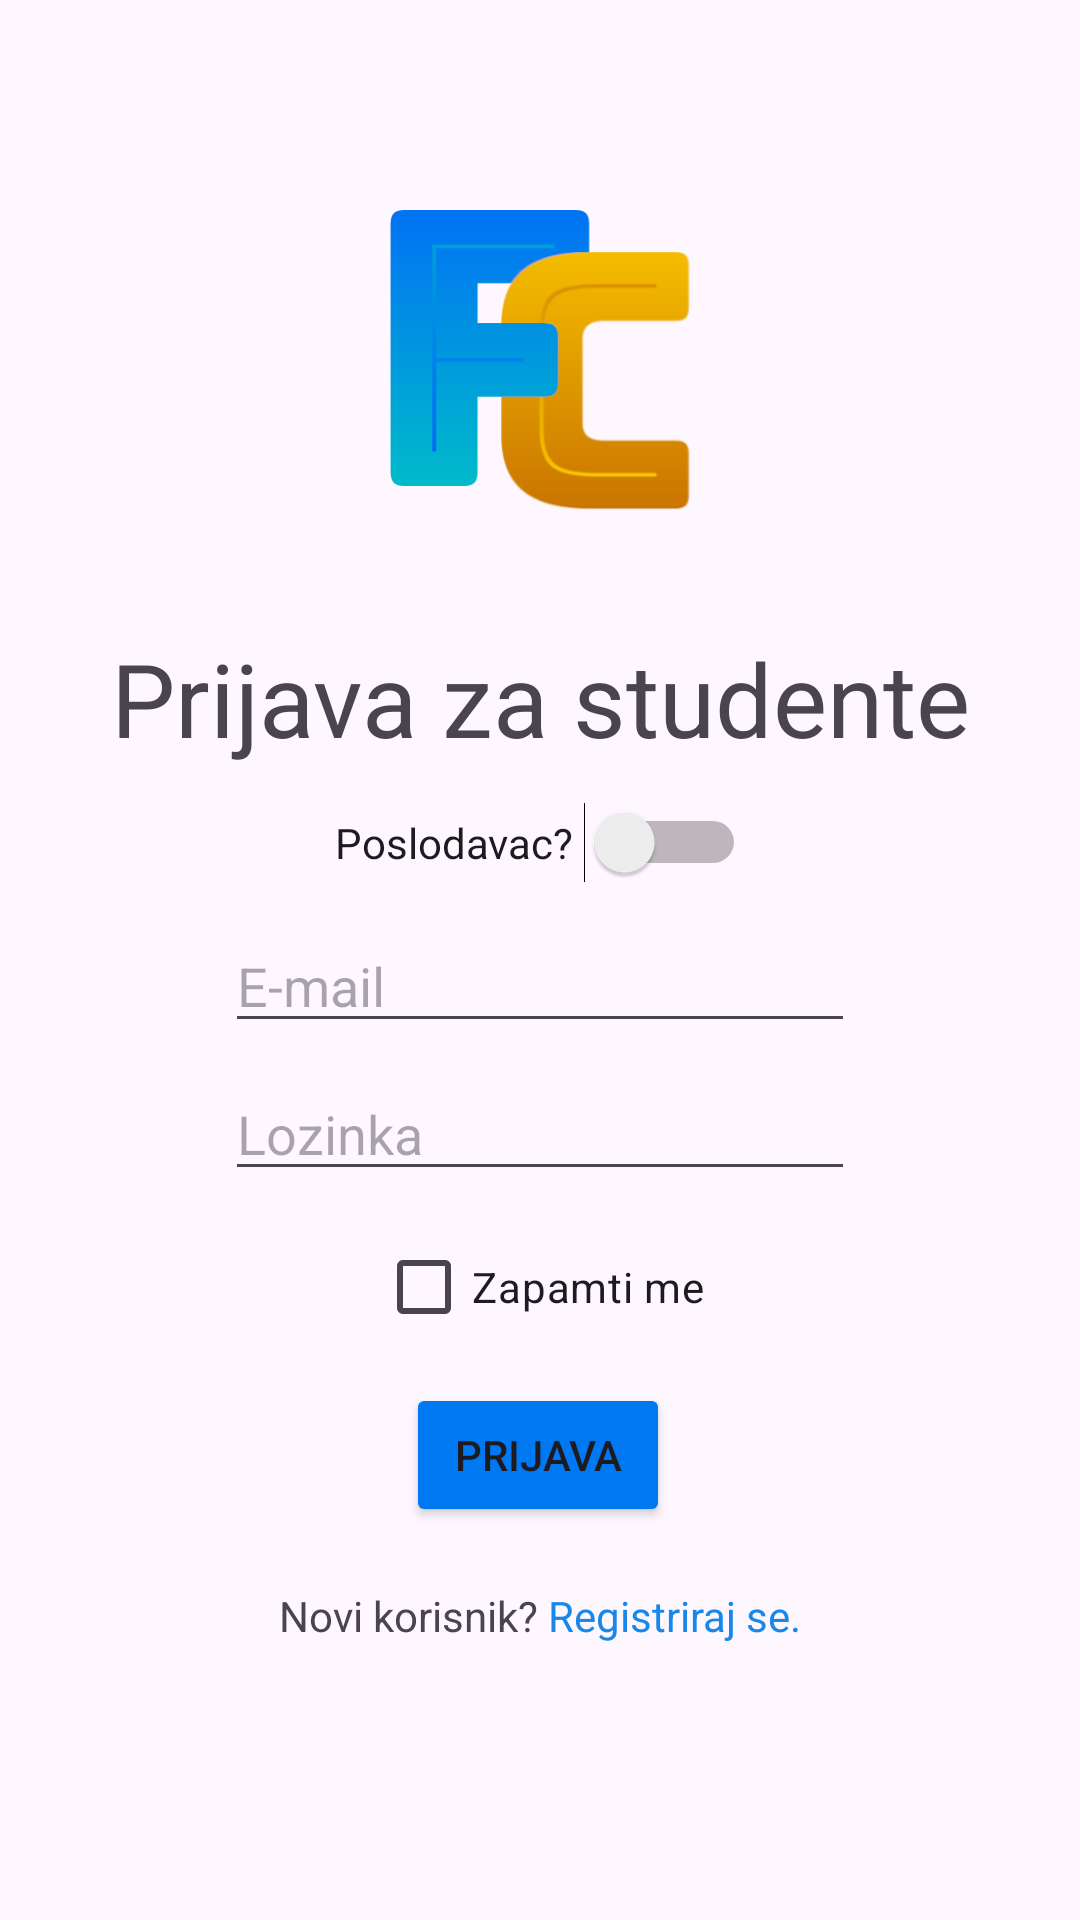

This screen was rendered from an Android layout file. Write that file and the resources it references.
<!-- AndroidManifest.xml: application theme Theme.FIDITCareers -->
<!-- res/layout/activity_student_login.xml -->
<?xml version="1.0" encoding="utf-8"?>
<androidx.constraintlayout.widget.ConstraintLayout xmlns:android="http://schemas.android.com/apk/res/android"
    xmlns:app="http://schemas.android.com/apk/res-auto"
    xmlns:tools="http://schemas.android.com/tools"
    android:id="@+id/main"
    android:layout_width="match_parent"
    android:layout_height="match_parent"
    tools:context=".StudentLogin">

    <EditText
        android:id="@+id/editEmailTxt"
        android:layout_width="wrap_content"
        android:layout_height="wrap_content"
        android:layout_marginTop="12dp"
        android:ems="10"
        android:hint="E-mail"
        android:inputType="textEmailAddress"
        app:layout_constraintEnd_toEndOf="parent"
        app:layout_constraintStart_toStartOf="parent"
        app:layout_constraintTop_toBottomOf="@+id/roleSwitch2" />

    <ImageView
        android:id="@+id/logo"
        android:layout_width="100dp"
        android:layout_height="100dp"
        android:layout_marginTop="70dp"
        android:src="@drawable/fidit_careers_logo"
        app:layout_constraintEnd_toEndOf="parent"
        app:layout_constraintStart_toStartOf="parent"
        app:layout_constraintTop_toTopOf="parent" />

    <TextView
        android:id="@+id/loginTitle"
        android:layout_width="350dp"
        android:layout_height="wrap_content"
        android:layout_marginTop="40dp"
        android:gravity="center"
        android:text="Prijava za studente"
        android:textSize="34sp"
        app:layout_constraintEnd_toEndOf="parent"
        app:layout_constraintStart_toStartOf="parent"
        app:layout_constraintTop_toBottomOf="@+id/logo" />

    <EditText
        android:id="@+id/editPassTxt"
        android:layout_width="wrap_content"
        android:layout_height="wrap_content"
        android:layout_marginTop="8dp"
        android:ems="10"
        android:hint="Lozinka"
        android:inputType="textPassword"
        app:layout_constraintEnd_toEndOf="parent"
        app:layout_constraintStart_toStartOf="parent"
        app:layout_constraintTop_toBottomOf="@+id/editEmailTxt" />

    <CheckBox
        android:id="@+id/checkBox2"
        android:layout_width="wrap_content"
        android:layout_height="wrap_content"
        android:layout_marginTop="8dp"
        android:text="Zapamti me"
        app:layout_constraintEnd_toEndOf="parent"
        app:layout_constraintStart_toStartOf="parent"
        app:layout_constraintTop_toBottomOf="@+id/editPassTxt" />

    <Button
        android:id="@+id/loginBtn"
        android:layout_width="wrap_content"
        android:layout_height="wrap_content"
        android:layout_marginTop="8dp"
        android:backgroundTint="@color/blue"
        android:text="Prijava"
        app:layout_constraintEnd_toEndOf="parent"
        app:layout_constraintHorizontal_bias="0.497"
        app:layout_constraintStart_toStartOf="parent"
        app:layout_constraintTop_toBottomOf="@+id/checkBox2" />

    <TextView
        android:id="@+id/callTxt"
        android:layout_width="wrap_content"
        android:layout_height="wrap_content"
        android:layout_marginTop="20dp"
        android:text="Novi korisnik? "
        app:layout_constraintEnd_toStartOf="@+id/registrationRedirect"
        app:layout_constraintHorizontal_bias="0.5"
        app:layout_constraintHorizontal_chainStyle="packed"
        app:layout_constraintStart_toStartOf="parent"
        app:layout_constraintTop_toBottomOf="@+id/loginBtn" />

    <TextView
        android:id="@+id/registrationRedirect"
        android:layout_width="wrap_content"
        android:layout_height="wrap_content"
        android:layout_marginTop="20dp"
        android:text="Registriraj se."
        android:textColor="#1788EA"
        app:layout_constraintEnd_toEndOf="parent"
        app:layout_constraintHorizontal_bias="0.5"
        app:layout_constraintStart_toEndOf="@+id/callTxt"
        app:layout_constraintTop_toBottomOf="@+id/loginBtn" />

    <Switch
        android:id="@+id/roleSwitch2"
        android:layout_width="wrap_content"
        android:layout_height="wrap_content"
        android:layout_marginTop="12dp"
        android:text="Poslodavac? "
        android:visibility="visible"
        app:layout_constraintEnd_toEndOf="parent"
        app:layout_constraintStart_toStartOf="parent"
        app:layout_constraintTop_toBottomOf="@+id/loginTitle" />

</androidx.constraintlayout.widget.ConstraintLayout>
<!-- resources referenced by this layout -->
<resources>
  <color name="blue">#0078f1</color>
  <!-- drawable fidit_careers_logo: png bitmap (drawable, 10760 bytes) -->
  <style name="Theme.FIDITCareers" parent="Base.Theme.FIDITCareers" />
  <style name="Base.Theme.FIDITCareers" parent="Theme.Material3.DayNight.NoActionBar">
          
          
      </style>
</resources>
